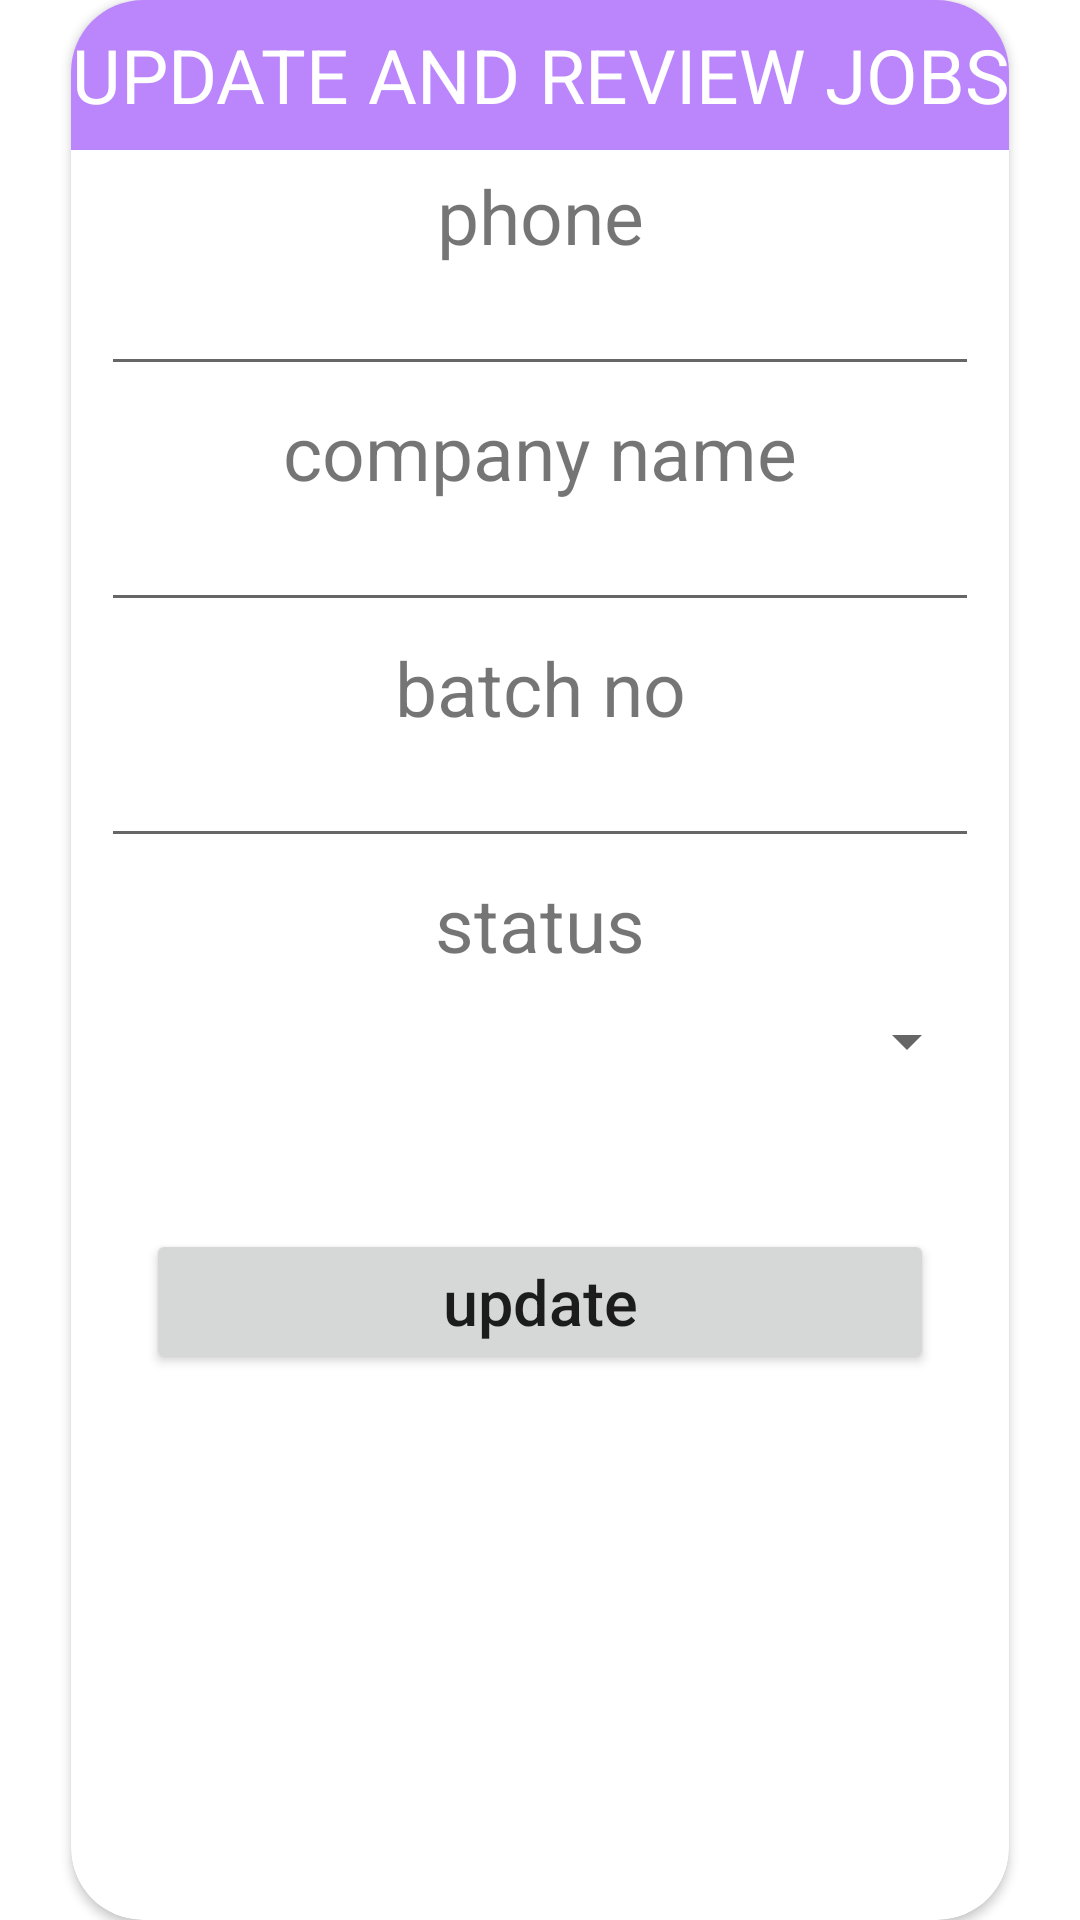

Here is an Android app screen rendered from its layout file. Give the layout XML and the strings, colors and styles it references.
<!-- AndroidManifest.xml: application theme Theme.JobApplication -->
<!-- res/layout/updatestatus.xml -->
<?xml version="1.0" encoding="utf-8"?>
<androidx.constraintlayout.widget.ConstraintLayout xmlns:android="http://schemas.android.com/apk/res/android"
    android:layout_width="match_parent"
    android:layout_height="match_parent"
    xmlns:app="http://schemas.android.com/apk/res-auto">

    <androidx.cardview.widget.CardView
        android:layout_width="wrap_content"
        android:layout_height="match_parent"
        app:layout_constraintBottom_toBottomOf="parent"
        app:layout_constraintEnd_toEndOf="parent"
        android:layout_gravity="center"
        app:layout_constraintStart_toStartOf="parent"
        app:cardCornerRadius="24dp"
        app:layout_constraintTop_toTopOf="parent">

        <ScrollView
            android:layout_width="match_parent"
            android:layout_height="match_parent">

            <LinearLayout
                android:layout_width="wrap_content"
                android:layout_height="728dp"
                android:orientation="vertical">

                <TextView
                    android:layout_width="match_parent"
                    android:layout_height="50dp"
                    android:background="@color/purple_500"
                    android:gravity="center"
                    android:text="UPDATE AND REVIEW JOBS"
                    android:textColor="@color/white"
                    android:textSize="25dp" />

                <TextView
                    android:layout_width="match_parent"
                    android:layout_height="wrap_content"
                    android:layout_marginTop="5dp"
                    android:layout_marginBottom="5dp"
                    android:gravity="center"
                    android:text="phone"
                    android:textSize="25dp" />

                <EditText
                    android:id="@+id/txtphoneU"
                    android:layout_width="match_parent"
                    android:layout_height="35dp"
                    android:layout_marginLeft="10dp"
                    android:layout_marginRight="10dp"
                    android:editable="false"
                    android:focusable="false"
                    android:gravity="center" />

                <TextView
                    android:layout_width="match_parent"
                    android:layout_height="wrap_content"
                    android:layout_marginTop="5dp"
                    android:layout_marginBottom="5dp"
                    android:gravity="center"
                    android:text="company name"
                    android:textSize="25dp" />

                <EditText
                    android:id="@+id/txtcnameU"
                    android:layout_width="match_parent"
                    android:layout_height="35dp"
                    android:layout_marginLeft="10dp"
                    android:layout_marginRight="10dp"
                    android:editable="false"
                    android:focusable="false"
                    android:gravity="center" />

                <TextView
                    android:layout_width="match_parent"
                    android:layout_height="wrap_content"
                    android:layout_marginTop="5dp"
                    android:layout_marginBottom="5dp"
                    android:gravity="center"
                    android:text="batch no"
                    android:textSize="25dp" />

                <EditText
                    android:id="@+id/txtbatchU"
                    android:layout_width="match_parent"
                    android:layout_height="35dp"
                    android:layout_marginLeft="10dp"
                    android:layout_marginRight="10dp"
                    android:editable="false"
                    android:focusable="false"
                    android:gravity="center" />

                <TextView
                    android:layout_width="match_parent"
                    android:layout_height="wrap_content"
                    android:layout_marginTop="5dp"
                    android:layout_marginBottom="5dp"
                    android:gravity="center"
                    android:text="status"
                    android:textSize="25dp" />



                <Spinner
                    android:id="@+id/txtstatusU"
                    android:layout_width="match_parent"
                    android:layout_height="35dp"
                    android:layout_marginLeft="10dp"
                    android:layout_marginRight="10dp"
                    android:gravity="center" />

                <TextView
                    android:id="@+id/txtstatusU2"
                    android:layout_width="match_parent"
                    android:layout_height="35dp"
                    android:layout_marginLeft="10dp"
                    android:layout_marginRight="10dp"
                    android:editable="false"
                    android:focusable="false"
                    android:gravity="center" />

                <Button
                    android:id="@+id/btnupdate"
                    android:layout_width="match_parent"
                    android:layout_height="wrap_content"
                    android:layout_marginLeft="25dp"
                    android:layout_marginTop="10dp"
                    android:layout_marginRight="25dp"

                    android:gravity="center"
                    android:text="update"
                    android:textAllCaps="false"
                    android:textSize="21dp" />

            </LinearLayout>

        </ScrollView>
    </androidx.cardview.widget.CardView>


</androidx.constraintlayout.widget.ConstraintLayout>
<!-- resources referenced by this layout -->
<resources>
  <color name="purple_500">#FFBB86FC</color>
  <color name="white">#FFFFFFFF</color>
  <style name="Theme.JobApplication" parent="Theme.MaterialComponents.DayNight.NoActionBar">
          
          <item name="colorPrimary">@color/purple_500</item>
          <item name="colorPrimaryVariant">@color/purple_700</item>
          <item name="colorOnPrimary">@color/white</item>
          
          <item name="colorSecondary">@color/teal_200</item>
          <item name="colorSecondaryVariant">@color/teal_700</item>
          <item name="colorOnSecondary">@color/black</item>
          
          <item name="android:statusBarColor" tools:targetApi="l">?attr/colorPrimaryVariant</item>
          
      </style>
  <color name="purple_700">#8094A0</color>
  <color name="teal_200">#FF03DAC5</color>
  <color name="teal_700">#FF018786</color>
  <color name="black">#FF000000</color>
</resources>
